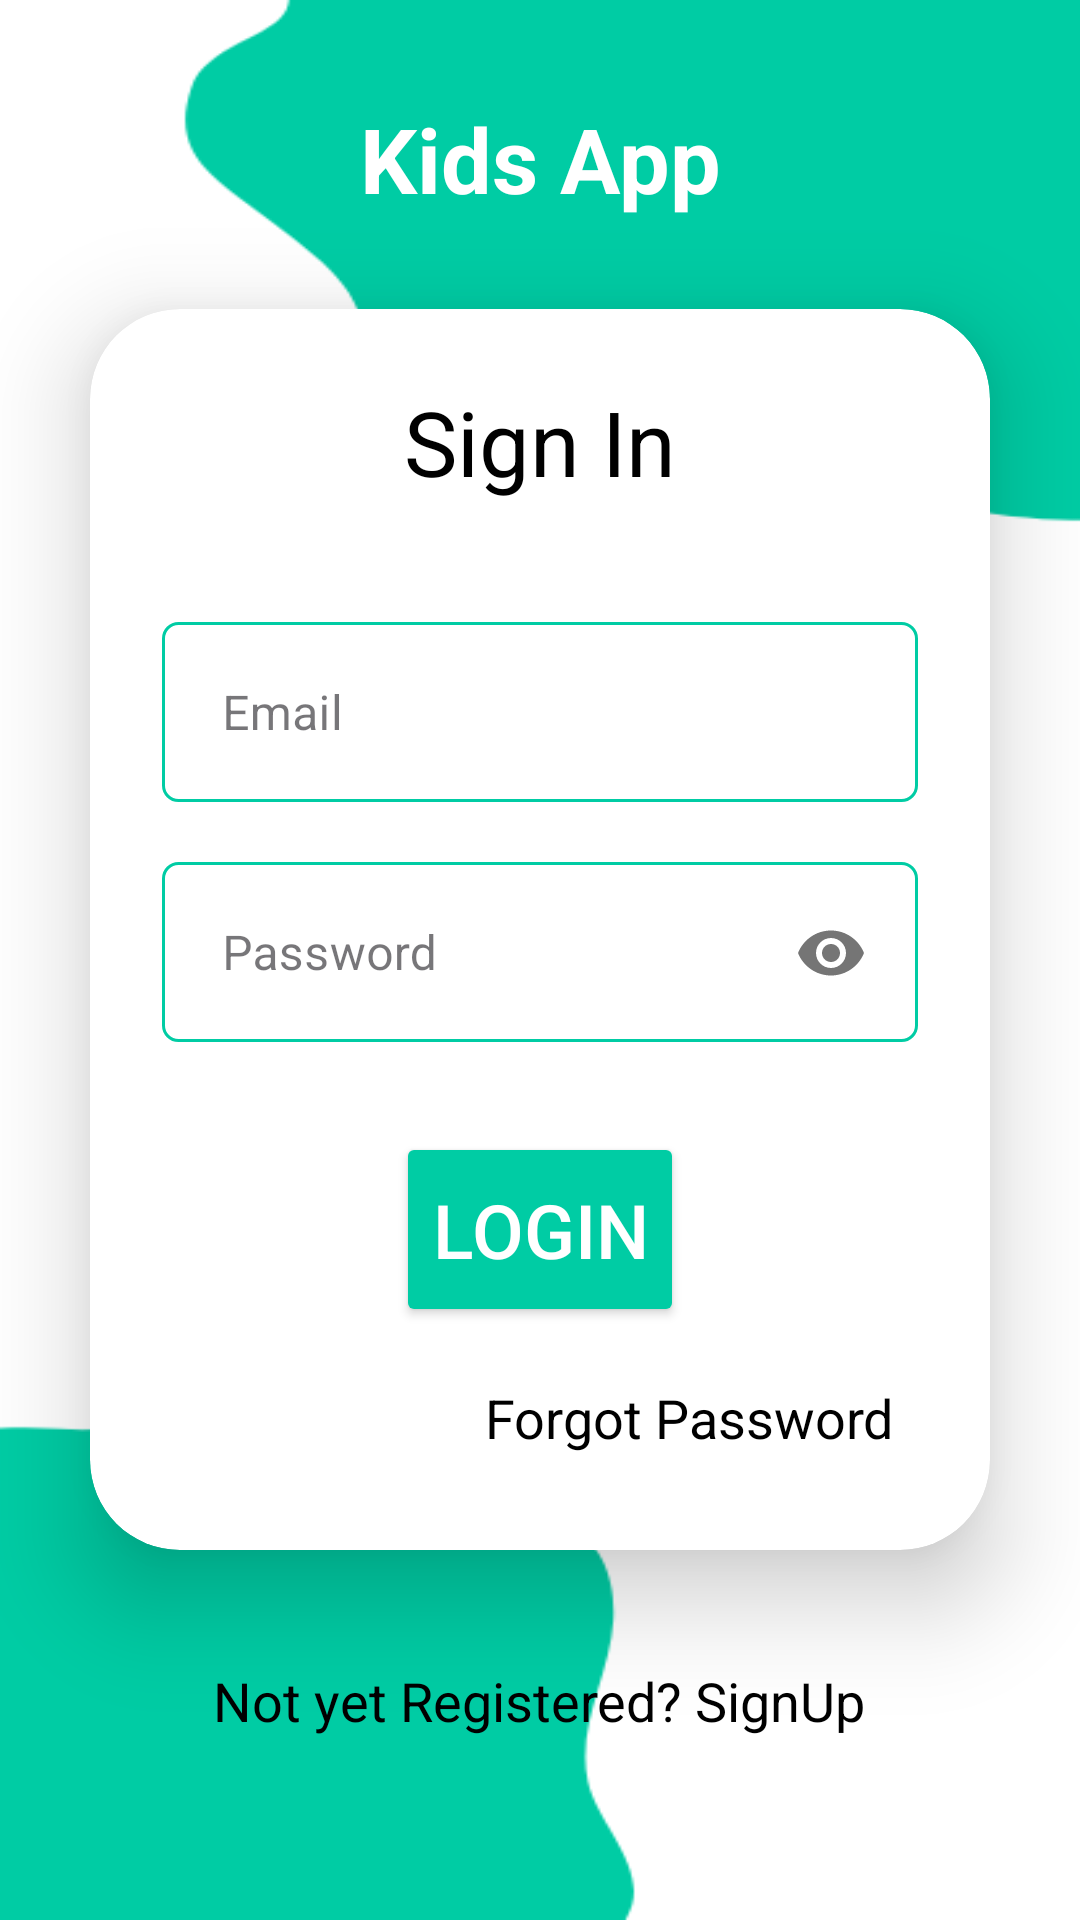

Write the Android layout XML for this screen, with the resource values it uses.
<!-- AndroidManifest.xml: application theme Theme.KidsQuiz -->
<!-- res/layout/activity_sign_in.xml -->
<?xml version="1.0" encoding="utf-8"?>
<LinearLayout xmlns:android="http://schemas.android.com/apk/res/android"
    xmlns:app="http://schemas.android.com/apk/res-auto"
    xmlns:tools="http://schemas.android.com/tools"
    android:id="@+id/main"
    android:orientation="vertical"
    android:gravity="center"
    android:layout_width="match_parent"
    android:layout_height="match_parent"
    android:background="@drawable/s_bg"
    tools:context=".SignIn">

    <TextView
        android:layout_width="match_parent"
        android:layout_height="wrap_content"
        android:text="Kids App"
        android:textSize="30sp"
        android:gravity="center"
        android:textColor="@color/white"
        android:textStyle="bold"/>

    <androidx.cardview.widget.CardView
        android:layout_width="match_parent"
        android:layout_height="wrap_content"
        android:layout_margin="30dp"
        android:background="@drawable/custom_edit"
        app:cardCornerRadius="30dp"
        app:cardElevation="20dp">

        <LinearLayout
            android:layout_width="match_parent"
            android:layout_height="wrap_content"
            android:orientation="vertical"
            android:layout_gravity="center"
            android:padding="24dp">

            <TextView
                android:id="@+id/loginText"
                android:layout_width="match_parent"
                android:layout_height="wrap_content"
                android:text="Sign In"
                android:textSize="30sp"
                android:textAlignment="center"
                android:textStyle="normal"
                android:textColor="@color/black"/>

            <com.google.android.material.textfield.TextInputLayout
                style="@style/Widget.MaterialComponents.TextInputLayout.OutlinedBox.Dense"
                android:id="@+id/email"
                android:layout_width="match_parent"
                android:layout_height="60dp"
                android:layout_marginTop="40dp"
                android:background="@drawable/outer"
                android:textColor="@color/black"
                android:textColorHighlight="@color/cardview_dark_background"
                android:hint="Email">

                <com.google.android.material.textfield.TextInputEditText
                    android:layout_width="match_parent"
                    android:layout_height="50dp"
                    android:layout_marginBottom="3dp"
                    android:layout_marginStart="4dp"
                    android:layout_marginEnd="5dp"
                    android:imeOptions="actionNext"
                    android:background="@drawable/border"
                    android:inputType="textEmailAddress"/>

            </com.google.android.material.textfield.TextInputLayout>

            <com.google.android.material.textfield.TextInputLayout
                style="@style/Widget.MaterialComponents.TextInputLayout.OutlinedBox.Dense"
                android:id="@+id/Password"
                android:layout_width="match_parent"
                android:layout_height="60dp"
                android:layout_marginTop="20dp"
                android:background="@drawable/outer"
                android:textColor="@color/black"
                android:textColorHighlight="@color/cardview_dark_background"
                android:hint="Password"
                app:passwordToggleEnabled="true">

                <com.google.android.material.textfield.TextInputEditText
                    android:layout_width="match_parent"
                    android:layout_height="50dp"
                    android:layout_marginBottom="3dp"
                    android:layout_marginStart="4dp"
                    android:layout_marginEnd="5dp"
                    android:imeOptions="actionNone"
                    android:background="@drawable/border"
                    android:inputType="textPassword"/>

            </com.google.android.material.textfield.TextInputLayout>

            <Button
                android:id="@+id/loginBtn"
                android:layout_width="wrap_content"
                android:layout_height="65dp"
                android:layout_gravity="center"
                android:layout_marginTop="30dp"
                android:backgroundTint="#00CCA4"
                android:text="Login"
                android:textSize="25dp"
                android:textColor="@color/white"
                />

            <TextView
                android:id="@+id/forgetBtn"
                android:layout_width="wrap_content"
                android:layout_height="wrap_content"
                android:padding="8dp"
                android:text="Forgot Password"
                android:textSize="18sp"
                android:layout_gravity="right"
                android:textColor="@color/black"
                android:layout_marginTop="10dp" />

        </LinearLayout>


    </androidx.cardview.widget.CardView>


    <TextView
        android:id="@+id/SignUp"
        android:layout_width="wrap_content"
        android:layout_height="wrap_content"
        android:padding="8dp"
        android:text="Not yet Registered? SignUp"
        android:textSize="18sp"
        android:textAlignment="center"
        android:textColor="@color/black"
        android:layout_marginBottom="20dp"/>



</LinearLayout>
<!-- resources referenced by this layout -->
<resources>
  <color name="black">#FF000000</color>
  <color name="white">#FFFFFFFF</color>
  <!-- drawable border (drawable) -->
  <?xml version="1.0" encoding="utf-8"?>
  <shape xmlns:android="http://schemas.android.com/apk/res/android" android:shape="rectangle">
      <stroke
          android:width="3dp"
          android:color="#FFFFFF"
          />
      <corners
          android:radius="5dp"/>
  
  </shape>
  <!-- drawable custom_edit (drawable) -->
  <?xml version="1.0" encoding="utf-8"?>
  <shape xmlns:android="http://schemas.android.com/apk/res/android" android:shape="rectangle">
      <stroke
          android:width="3dp"
          android:color="#00CCA4"
          />
      <corners
          android:radius="20dp"/>
  
  </shape>
  <!-- drawable outer (drawable) -->
  <?xml version="1.0" encoding="utf-8"?>
  <shape xmlns:android="http://schemas.android.com/apk/res/android" android:shape="rectangle">
      <stroke
          android:width="1dp"
          android:color="#00CCA4"
          />
      <corners
          android:radius="5dp"/>
  
  </shape>
  <!-- drawable s_bg: png bitmap (drawable, 15519 bytes) -->
  <style name="Theme.KidsQuiz" parent="Base.Theme.KidsQuiz" />
  <style name="Base.Theme.KidsQuiz" parent="Theme.Material3.DayNight.NoActionBar">
          
          
      </style>
</resources>
